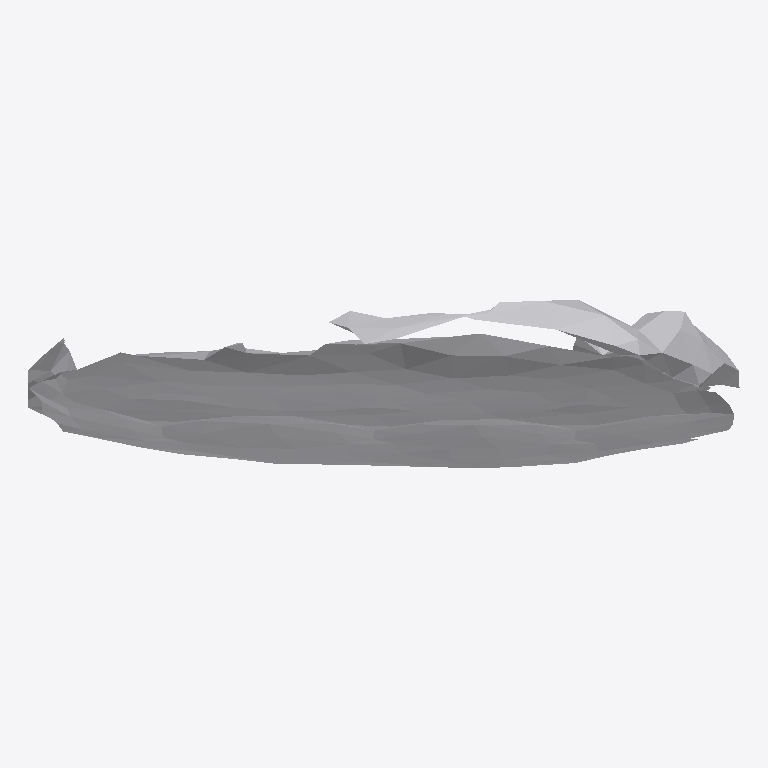
Plan cut of the same IFC building model at storey 'Ground Floor' (level 0.00 m, cut at 1.40 m), seen from above with north up, elements coloured by IFC class: 1 other element (light grey). No cut surface shows.
Extent 0.147 m × 0.035 m × 0.140 m (x, y, z). Storeys (1): Ground Floor at 0.00 m. Elements (1): 1 IfcFurniture.

HEADER;
FILE_DESCRIPTION(('ViewDefinition [CoordinationView]'),'2;1');
FILE_NAME('','2026-07-12T07:14:23',(''),(''),'IfcOpenShell 0.8.0','IfcOpenShell 0.8.0','');
FILE_SCHEMA(('IFC4'));
ENDSEC;
DATA;
#17=IFCPROJECT('0r_JGc42T4buNqKpg7d4iO',#5,'Office Project',$,$,$,$,(#15),#10);
#20=IFCSITE('0hSijzKZH98xrGjAud5fps',#5,'Site',$,$,#19,$,$,.ELEMENT.,$,$,$,$,$);
#22=IFCBUILDING('2z9UGd6Uv5W9pKrHBnzgGe',#5,'Building',$,$,#21,$,$,.ELEMENT.,$,$,$);
#24=IFCBUILDINGSTOREY('3p$jg8BX1E8e$1WPmhBe6Z',#5,'Ground Floor',$,$,#23,$,$,.ELEMENT.,0.0);
#35=IFCFURNITURE('1E6jQDShb9lgsX2cHa74$e',#5,'list08_lamp',$,$,#34,#31,$,$);
ENDSEC;
